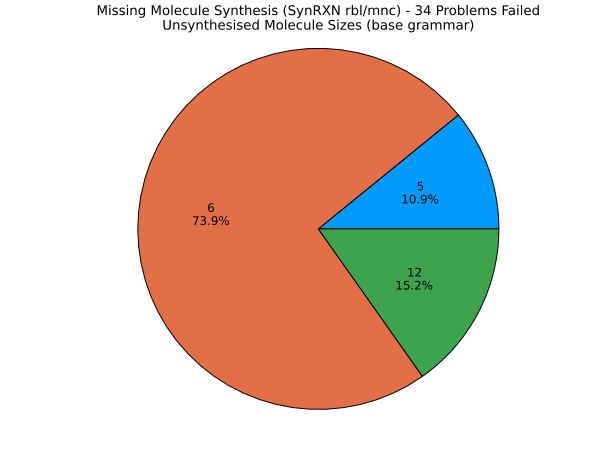

The data file committed next to this chart (first rows):
Molecule_Size, Count, Percentage
5, 5, 10.87
6, 34, 73.91
12, 7, 15.22
